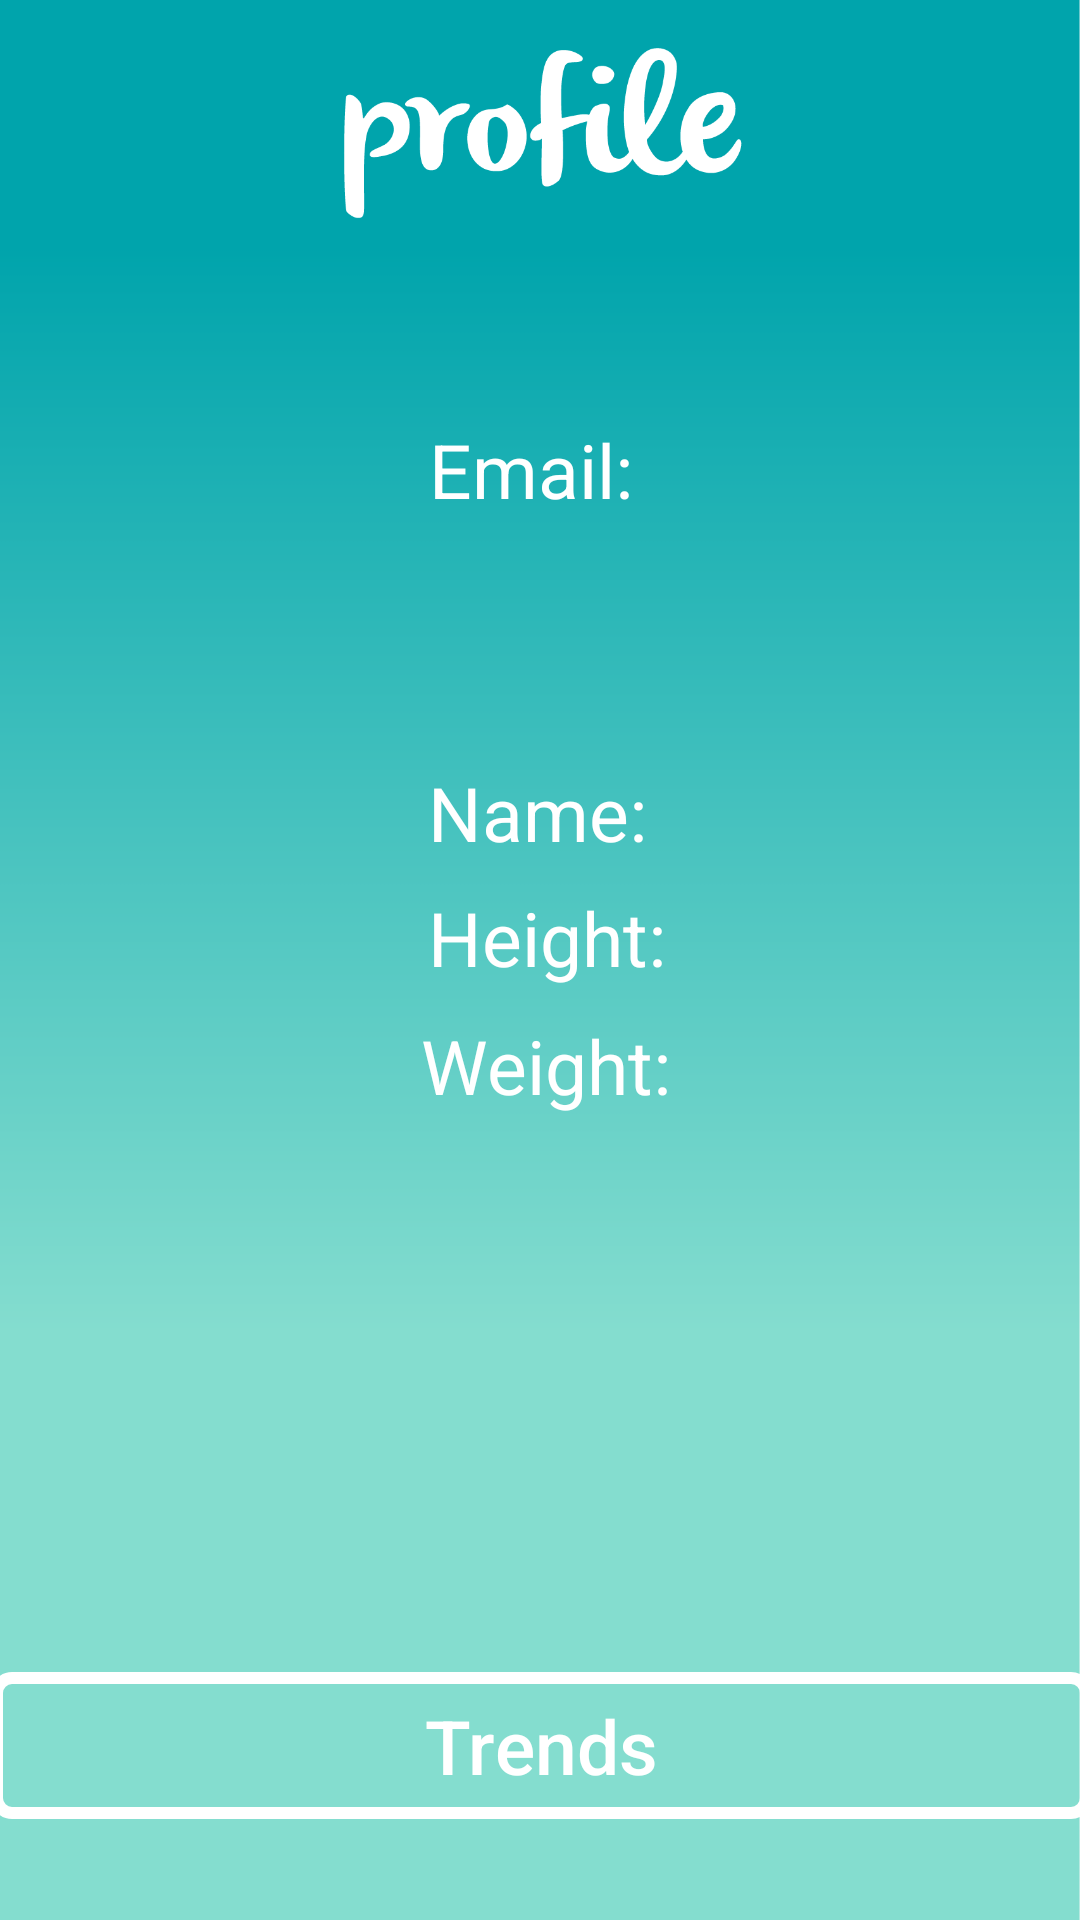

Write the Android layout XML for this screen, with the resource values it uses.
<!-- AndroidManifest.xml: application theme AppTheme -->
<!-- res/layout/fragment_friend_profile.xml -->
<?xml version="1.0" encoding="utf-8"?>
<ScrollView xmlns:android="http://schemas.android.com/apk/res/android"
    xmlns:app="http://schemas.android.com/apk/res-auto"
    xmlns:tools="http://schemas.android.com/tools"
    android:id="@+id/scrollView3"
    android:layout_width="fill_parent"
    android:layout_height="fill_parent"
    android:fillViewport="true">

    <android.support.constraint.ConstraintLayout xmlns:android="http://schemas.android.com/apk/res/android"
        xmlns:app="http://schemas.android.com/apk/res-auto"
        xmlns:tools="http://schemas.android.com/tools"
        android:layout_width="match_parent"
        android:layout_height="match_parent"
        android:background="@drawable/green_bg2">

        <FrameLayout
            android:id="@+id/fragment_container"
            android:layout_width="match_parent"
            android:layout_height="match_parent"
            app:layout_constraintBottom_toTopOf="parent"
            app:layout_constraintEnd_toEndOf="parent"
            app:layout_constraintStart_toStartOf="parent"
            app:layout_constraintTop_toTopOf="parent"></FrameLayout>


        <ImageView
            android:id="@+id/imageView"
            android:layout_width="135dp"
            android:layout_height="90dp"
            android:layout_marginStart="8dp"
            android:layout_marginLeft="8dp"
            android:layout_marginEnd="8dp"
            android:layout_marginRight="8dp"
            android:layout_marginBottom="8dp"
            app:layout_constraintBottom_toBottomOf="parent"
            app:layout_constraintEnd_toEndOf="parent"
            app:layout_constraintStart_toStartOf="parent"
            app:layout_constraintTop_toTopOf="parent"
            app:layout_constraintVertical_bias="0.0"
            app:srcCompat="@drawable/title_profile" />

        <TextView
            android:id="@+id/textViewEmail"
            android:layout_width="wrap_content"
            android:layout_height="wrap_content"
            android:layout_marginStart="8dp"
            android:layout_marginLeft="8dp"
            android:layout_marginEnd="8dp"
            android:layout_marginRight="8dp"
            android:layout_marginBottom="8dp"
            android:text="Email: "
            android:textColor="@color/colorText"
            android:textSize="@dimen/standard"
            app:layout_constraintBottom_toBottomOf="parent"
            app:layout_constraintEnd_toEndOf="parent"
            app:layout_constraintStart_toStartOf="parent"
            app:layout_constraintTop_toBottomOf="@+id/imageView"
            app:layout_constraintVertical_bias="0.098" />

        <TextView
            android:id="@+id/textViewVerified"
            android:layout_width="wrap_content"
            android:layout_height="wrap_content"
            android:layout_marginStart="8dp"
            android:layout_marginLeft="8dp"
            android:layout_marginTop="8dp"
            android:layout_marginEnd="8dp"
            android:layout_marginRight="8dp"
            android:layout_marginBottom="8dp"
            android:textColor="@color/colorText"
            android:textSize="18sp"
            app:layout_constraintBottom_toBottomOf="parent"
            app:layout_constraintEnd_toEndOf="parent"
            app:layout_constraintStart_toStartOf="parent"
            app:layout_constraintTop_toBottomOf="@+id/textViewEmail"
            app:layout_constraintVertical_bias="0.01" />

        <TextView
            android:id="@+id/textViewName"
            android:layout_width="wrap_content"
            android:layout_height="wrap_content"
            android:layout_marginStart="8dp"
            android:layout_marginLeft="8dp"
            android:layout_marginTop="8dp"
            android:layout_marginEnd="8dp"
            android:layout_marginRight="8dp"
            android:layout_marginBottom="8dp"
            android:text="Name: "
            android:textColor="@color/colorText"
            android:textSize="@dimen/standard"
            app:layout_constraintBottom_toBottomOf="parent"
            app:layout_constraintEnd_toEndOf="parent"
            app:layout_constraintHorizontal_bias="0.509"
            app:layout_constraintStart_toStartOf="parent"
            app:layout_constraintTop_toBottomOf="@+id/textViewVerified"
            app:layout_constraintVertical_bias="0.095" />

        <TextView
            android:id="@+id/textViewHeight"
            android:layout_width="wrap_content"
            android:layout_height="wrap_content"
            android:layout_marginStart="8dp"
            android:layout_marginLeft="8dp"
            android:layout_marginTop="8dp"
            android:layout_marginEnd="8dp"
            android:layout_marginRight="8dp"
            android:layout_marginBottom="8dp"
            android:text="Height:"
            android:textColor="@color/colorText"
            android:textSize="@dimen/standard"
            app:layout_constraintBottom_toBottomOf="parent"
            app:layout_constraintEnd_toEndOf="parent"
            app:layout_constraintHorizontal_bias="0.509"
            app:layout_constraintStart_toStartOf="parent"
            app:layout_constraintTop_toBottomOf="@+id/textViewName"
            app:layout_constraintVertical_bias="0.0" />

        <TextView
            android:id="@+id/textViewWeight"
            android:layout_width="wrap_content"
            android:layout_height="wrap_content"
            android:layout_marginStart="8dp"
            android:layout_marginLeft="8dp"
            android:layout_marginTop="8dp"
            android:layout_marginEnd="8dp"
            android:layout_marginRight="8dp"
            android:layout_marginBottom="32dp"
            android:text="Weight:"
            android:textColor="@color/colorText"
            android:textSize="@dimen/standard"
            app:layout_constraintBottom_toTopOf="@+id/buttonTrends"
            app:layout_constraintEnd_toEndOf="parent"
            app:layout_constraintHorizontal_bias="0.508"
            app:layout_constraintStart_toStartOf="parent"
            app:layout_constraintTop_toBottomOf="@+id/textViewHeight"
            app:layout_constraintVertical_bias="0.006" />

        <Button
            android:id="@+id/buttonTrends"
            android:layout_width="367dp"
            android:layout_height="49dp"
            android:layout_gravity="center"
            android:layout_margin="7dp"
            android:layout_marginStart="8dp"
            android:layout_marginLeft="8dp"
            android:layout_marginTop="8dp"
            android:layout_marginEnd="8dp"
            android:layout_marginRight="8dp"
            android:layout_marginBottom="8dp"
            android:background="@drawable/rounded_button_transparent"
            android:text="Trends"
            android:textAllCaps="false"
            android:textColor="@color/colorText"
            android:textSize="@dimen/standard"
            app:layout_constraintBottom_toBottomOf="parent"
            app:layout_constraintEnd_toEndOf="parent"
            app:layout_constraintStart_toStartOf="parent"
            app:layout_constraintTop_toTopOf="@+id/imageView"
            app:layout_constraintVertical_bias="0.954" />


    </android.support.constraint.ConstraintLayout>
</ScrollView>
<!-- resources referenced by this layout -->
<resources>
  <color name="colorText">#ffffff</color>
  <dimen name="standard">25sp</dimen>
  <!-- drawable green_bg2: png bitmap (drawable-mdpi, 15386 bytes) -->
  <!-- drawable rounded_button_transparent (drawable) -->
  <?xml version="1.0" encoding="utf-8"?>
  <shape xmlns:android="http://schemas.android.com/apk/res/android"
      android:shape="rectangle">
  
      <corners android:radius="5dp" />
  
      <stroke
          android:width="4dp"
          android:color="@color/colorText" />
  </shape>
  <!-- drawable title_profile: png bitmap (drawable, 11506 bytes) -->
  <style name="AppTheme" parent="Theme.AppCompat.Light.DarkActionBar">
          
          <item name="colorPrimary">@color/colorPrimaryLight</item>
          <item name="colorPrimaryDark">@color/colorPrimary</item>
          <item name="colorAccent">@color/colorAccent</item>
  
      </style>
  <color name="colorPrimaryLight">#00A4AC</color>
  <color name="colorPrimary">#01767C</color>
  <color name="colorAccent">#21F3DB</color>
</resources>
